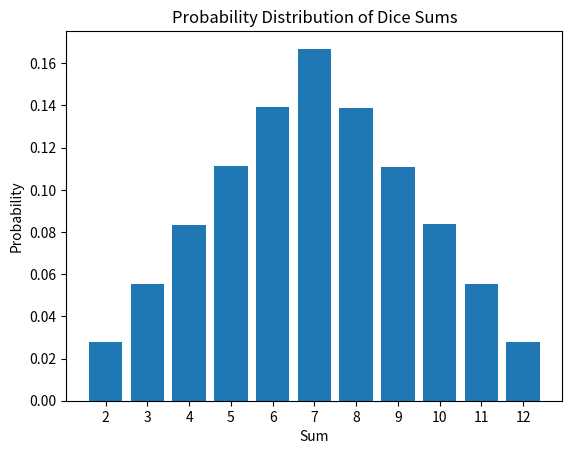

The matplotlib source for this figure:
import random
import matplotlib.pyplot as plt


def simulate_dice_throws(n_throws):
    counts = {sum: 0 for sum in range(2, 13)}

    for _ in range(n_throws):
        sum = random.randint(1, 6) + random.randint(1, 6)
        counts[sum] += 1

    probabilities = {sum: counts[sum] / n_throws for sum in counts}

    return probabilities


def display_results(probabilities):

    sums, probs = zip(*sorted(probabilities.items()))

    plt.bar(sums, probs)
    plt.xlabel('Sum')
    plt.ylabel('Probability')
    plt.title('Probability Distribution of Dice Sums')
    plt.xticks(range(2, 13))
    plt.show()

    print("Sum\tProbability")
    for sum, prob in sorted(probabilities.items()):
        print(f"{sum}\t{prob:.4f} ({prob*100:.2f}%)")


n_throws = 1000000
probabilities = simulate_dice_throws(n_throws)
display_results(probabilities)
